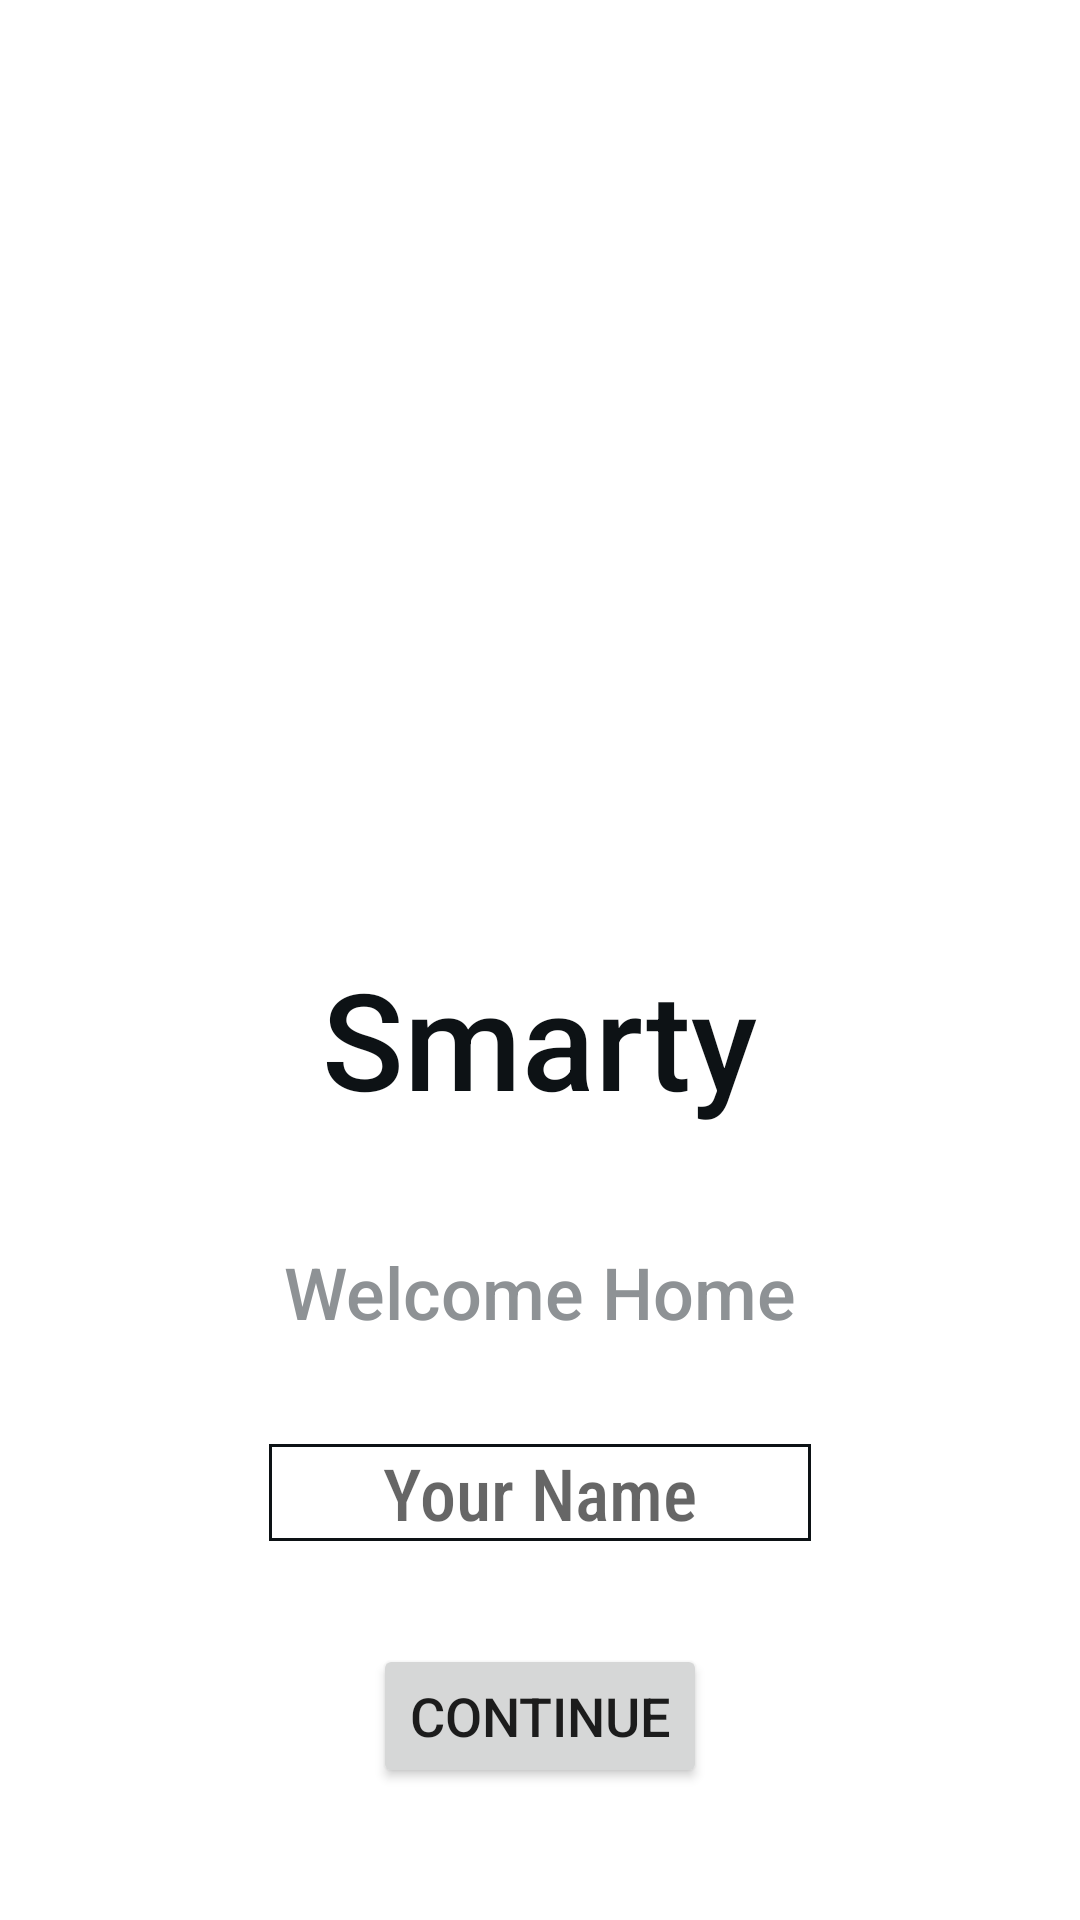

The Android layout XML behind this screen, and the referenced resources:
<!-- AndroidManifest.xml: application theme Theme.ThinkITChallenge -->
<!-- res/layout/activity_main.xml -->
<?xml version="1.0" encoding="utf-8"?>
<androidx.constraintlayout.widget.ConstraintLayout xmlns:android="http://schemas.android.com/apk/res/android"
    xmlns:app="http://schemas.android.com/apk/res-auto"
    xmlns:tools="http://schemas.android.com/tools"
    android:layout_width="match_parent"
    android:layout_height="match_parent"
    android:background="@drawable/custom_input"
    android:backgroundTint="@color/design_default_color_on_primary"
    tools:context=".MainActivity">

    <TextView
        android:id="@+id/welcomeTxt"
        android:layout_width="wrap_content"
        android:layout_height="wrap_content"
        android:fontFamily="sans-serif-medium"
        android:text="@string/welcome_homeTxt"
        android:textColor="@color/grey"
        android:textSize="24sp"
        app:layout_constraintBottom_toBottomOf="parent"
        app:layout_constraintEnd_toEndOf="parent"
        app:layout_constraintHorizontal_bias="0.5"
        app:layout_constraintStart_toStartOf="parent"
        app:layout_constraintTop_toTopOf="parent"
        app:layout_constraintVertical_bias="0.682" />

    <ImageView
        android:id="@+id/HomeImage"
        android:layout_width="wrap_content"
        android:layout_height="wrap_content"
        android:contentDescription="@string/HomeImg"
        app:layout_constraintBottom_toTopOf="@+id/welcomeTxt"
        app:layout_constraintEnd_toEndOf="parent"
        app:layout_constraintHorizontal_bias="0.5"
        app:layout_constraintStart_toStartOf="parent"
        app:layout_constraintTop_toTopOf="parent"
        app:layout_constraintVertical_bias="0.361"
        app:srcCompat="@drawable/ic_home" />

    <TextView
        android:id="@+id/SmartyTxt"
        android:layout_width="wrap_content"
        android:layout_height="wrap_content"
        android:fontFamily="sans-serif-medium"
        android:text="@string/smartyTxt"
        android:textColor="@color/black"
        android:textSize="45sp"
        app:layout_constraintBottom_toTopOf="@+id/welcomeTxt"
        app:layout_constraintEnd_toEndOf="parent"
        app:layout_constraintHorizontal_bias="0.5"
        app:layout_constraintStart_toStartOf="parent"
        app:layout_constraintTop_toBottomOf="@+id/HomeImage"
        app:layout_constraintVertical_bias="0.813" />

    <EditText
        android:id="@+id/usernameField"
        android:layout_width="wrap_content"
        android:layout_height="wrap_content"
        android:background="@drawable/custom_input"
        android:fontFamily="sans-serif-condensed-medium"
        android:hint="@string/your_name"
        android:importantForAutofill="no"
        android:inputType="text"
        android:paddingHorizontal="38dp"
        android:textSize="24sp"
        app:layout_constraintBottom_toTopOf="@+id/continueBtn"
        app:layout_constraintEnd_toEndOf="parent"
        app:layout_constraintHorizontal_bias="0.5"
        app:layout_constraintStart_toStartOf="parent"
        app:layout_constraintTop_toBottomOf="@+id/welcomeTxt" />

    <Button
        android:id="@+id/continueBtn"
        android:layout_width="wrap_content"
        android:layout_height="wrap_content"
        android:layout_marginBottom="44dp"
        android:text="@string/continueBtn"
        android:textSize="18sp"
        app:layout_constraintBottom_toBottomOf="parent"
        app:layout_constraintEnd_toEndOf="parent"
        app:layout_constraintHorizontal_bias="0.5"
        app:layout_constraintStart_toStartOf="parent" />


</androidx.constraintlayout.widget.ConstraintLayout>
<!-- resources referenced by this layout -->
<resources>
  <color name="black">#0D1215</color>
  <color name="grey">#8E9295</color>
  <!-- drawable custom_input (drawable) -->
  <?xml version="1.0" encoding="utf-8"?>
  <selector xmlns:android="http://schemas.android.com/apk/res/android">
     <item android:state_enabled="true">
         <shape android:shape="rectangle">
             <solid android:color="@android:color/white"/>
             <stroke android:color="@color/black" android:width="1dp"/>
         </shape>
     </item>
  
  
  </selector>
  <string name="HomeImg">Home image</string>
  <string name="continueBtn">CONTINUE</string>
  <string name="smartyTxt">Smarty</string>
  <string name="welcome_homeTxt">Welcome Home</string>
  <string name="your_name">Your Name</string>
  <style name="Theme.ThinkITChallenge" parent="Theme.MaterialComponents.DayNight.DarkActionBar">
          
          <item name="colorPrimary">@color/blue</item>
          <item name="colorPrimaryVariant">@color/black</item>
          <item name="colorOnPrimary">@color/white</item>
  
          
          <item name="android:statusBarColor" tools:targetApi="l">?attr/colorPrimaryVariant</item>
          
      </style>
  <color name="blue">#047BEF</color>
  <color name="white">#F8FAF9</color>
</resources>
